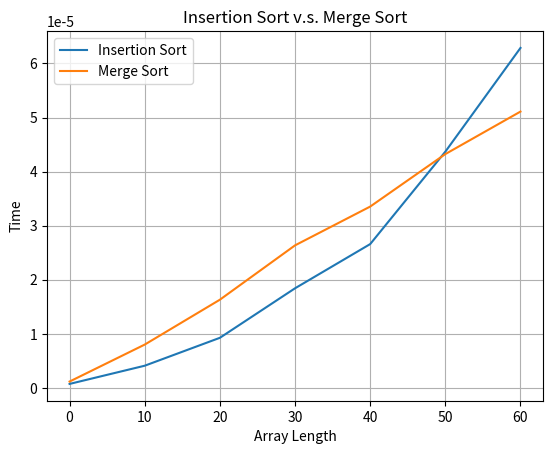

Python code for this plot:
import copy
import random
from time import time
import matplotlib
matplotlib.use('agg')
import matplotlib.pyplot as plt


def insertion_sort(array):
    for i in range(1, len(array)):
        p_insert = i
        while p_insert > 0 and array[p_insert - 1] > array[p_insert]:
            array[p_insert -
                  1], array[p_insert] = array[p_insert], array[p_insert - 1]
            p_insert -= 1
    return array


def merge_sort(array):

    def merge(sorted_array1, sorted_array2):
        sorted_array = []
        while sorted_array1 and sorted_array2:
            if sorted_array1[0] < sorted_array2[0]:
                sorted_array.append(sorted_array1.pop(0))
            else:
                sorted_array.append(sorted_array2.pop(0))
        return sorted_array + sorted_array1 + sorted_array2

    if len(array) <= 1:
        return array
    p_mid = len(array) // 2
    return merge(merge_sort(array[:p_mid]), merge_sort(array[p_mid:]))


def get_test_data(length, min_value=0, max_value=100):
    return [random.randint(min_value, max_value) for i in range(length)]


def test_sort_time(sort_func, array, repeat_times=1):
    start = time()
    for _ in range(repeat_times):
        array_copy = copy.deepcopy(array)
        sort_func(array_copy)
    end = time()
    return (end - start) / repeat_times


if __name__ == "__main__":
    repeat_times = 100
    array_length = []
    insertion_sort_times = []
    merge_sort_times = []
    for length in range(0, 61, 10):
        array_length.append(length)
        test_data = get_test_data(length)
        merge_sort_times.append(
            test_sort_time(merge_sort, test_data, repeat_times))
        insertion_sort_times.append(
            test_sort_time(insertion_sort, test_data, repeat_times))

    # plot
    fig, ax = plt.subplots()
    insertion_sort_plot = ax.plot(
        array_length,
        insertion_sort_times,
        label='Insertion Sort',
    )
    merge_sort_plot = ax.plot(
        array_length,
        merge_sort_times,
        label='Merge Sort',
    )
    ax.set(
        xlabel='Array Length',
        ylabel='Time',
        title="Insertion Sort v.s. Merge Sort",
    )
    ax.grid()
    ax.legend()
    fig.savefig("result.png", dpi=100)
